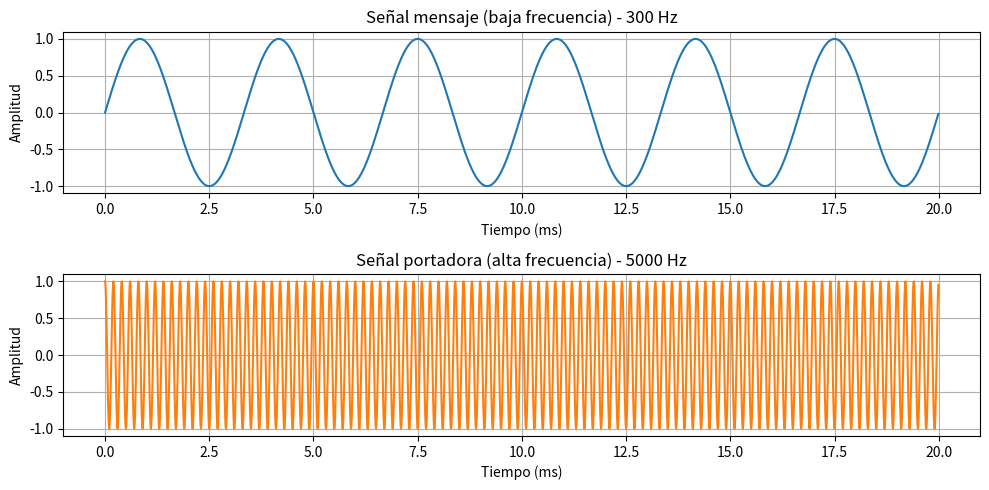
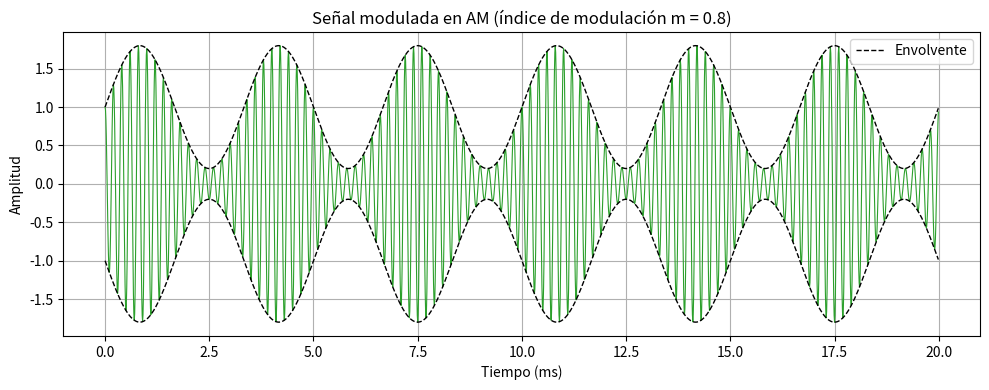
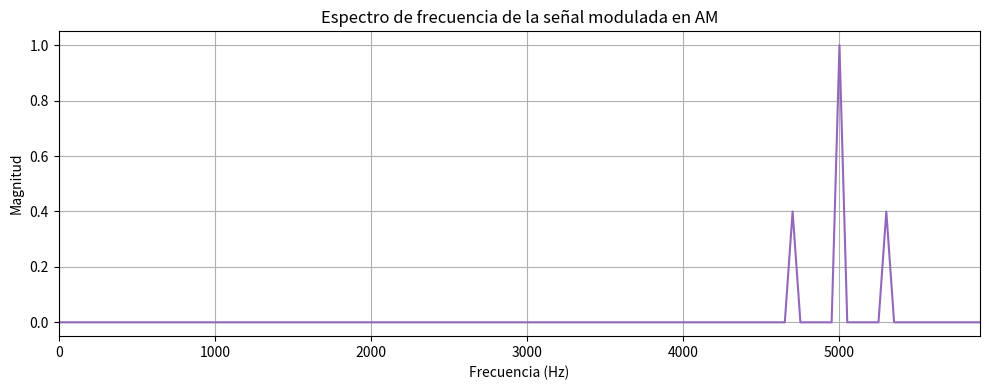
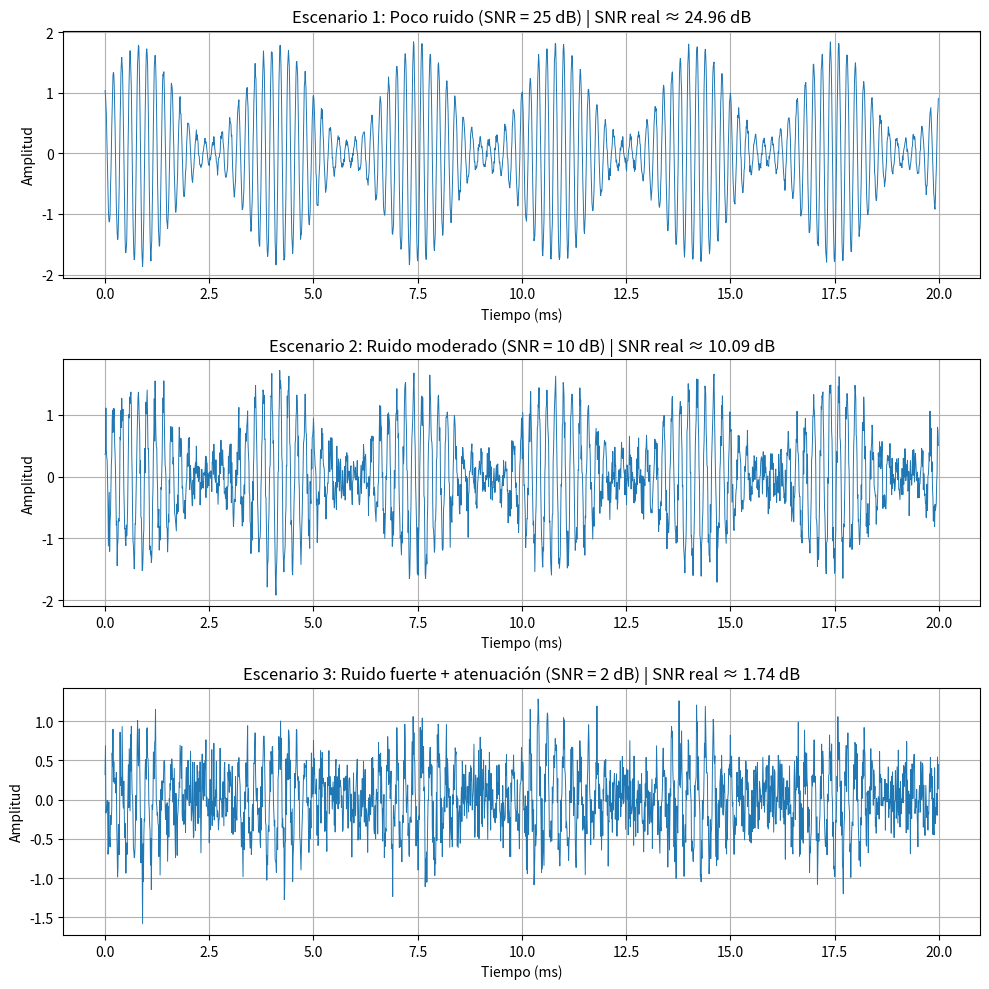
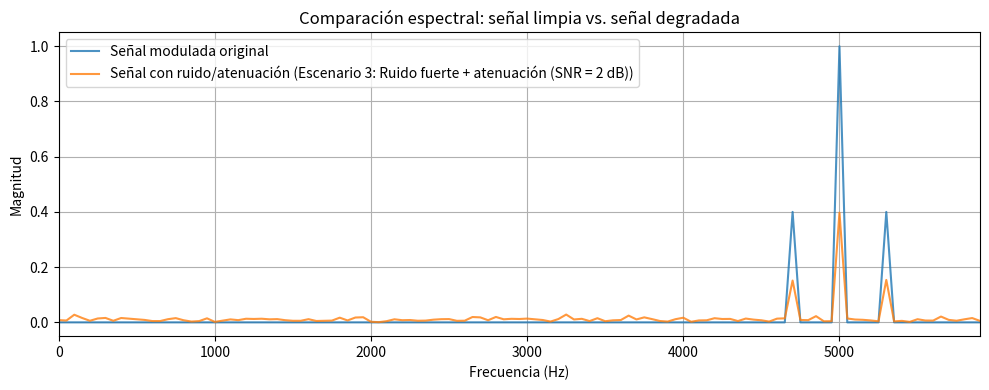

The script that saved these images, in order:
"""
Actividad Formativa 4 - Señales y Sistemas (A)
Implementación y análisis de un sistema de modulación en amplitud (AM)

Autor: Luis Angel Chaires Contreras
Universidad Ciudadana de Nuevo León

Este script implementa un sistema de modulación en amplitud (AM),
analiza la señal en el dominio del tiempo y de la frecuencia, y evalúa
su desempeño bajo distintas condiciones de ruido y atenuación.
"""

import numpy as np
import matplotlib.pyplot as plt
from scipy.fft import fft, fftfreq
import os

# Carpeta donde se guardan todas las gráficas generadas
CARPETA_SALIDA = "graficas"
os.makedirs(CARPETA_SALIDA, exist_ok=True)

# ---------------------------------------------------------------------------
# 1. DEFINICIÓN DE LA SEÑAL DE ENTRADA (MENSAJE)
# ---------------------------------------------------------------------------
# Se define la señal de mensaje (información a transmitir) de baja
# frecuencia, y se establecen los parámetros generales del sistema.

fs = 100000          # Frecuencia de muestreo (Hz) - suficientemente alta
                     # para representar bien la portadora y sus armónicos
duracion = 0.02      # Duración de la simulación en segundos
t = np.arange(0, duracion, 1 / fs)

fm = 300             # Frecuencia de la señal mensaje (Hz)
Am = 1.0             # Amplitud de la señal mensaje
senal_mensaje = Am * np.sin(2 * np.pi * fm * t)

# ---------------------------------------------------------------------------
# 2. DEFINICIÓN DE LA PORTADORA DE ALTA FRECUENCIA
# ---------------------------------------------------------------------------
fc = 5000            # Frecuencia de la portadora (Hz)
Ac = 1.0             # Amplitud de la portadora
senal_portadora = Ac * np.cos(2 * np.pi * fc * t)

# ---------------------------------------------------------------------------
# 3. GRÁFICA DE LA SEÑAL DE ENTRADA (mensaje y portadora en el tiempo)
# ---------------------------------------------------------------------------
plt.figure(figsize=(10, 5))
plt.subplot(2, 1, 1)
plt.plot(t * 1000, senal_mensaje, color="tab:blue")
plt.title("Señal mensaje (baja frecuencia) - {} Hz".format(fm))
plt.xlabel("Tiempo (ms)")
plt.ylabel("Amplitud")
plt.grid(True)

plt.subplot(2, 1, 2)
plt.plot(t * 1000, senal_portadora, color="tab:orange")
plt.title("Señal portadora (alta frecuencia) - {} Hz".format(fc))
plt.xlabel("Tiempo (ms)")
plt.ylabel("Amplitud")
plt.grid(True)

plt.tight_layout()
plt.savefig(f"{CARPETA_SALIDA}/01_senal_mensaje_portadora.png", dpi=150)
plt.close()

# ---------------------------------------------------------------------------
# 4. MODULACIÓN EN AMPLITUD (AM)
# ---------------------------------------------------------------------------
# Se aplica la ecuación clásica de modulación AM con índice de modulación m:
#   s(t) = Ac * [1 + m * x(t)] * cos(2*pi*fc*t)
# donde x(t) es la señal mensaje normalizada.

m = 0.8  # Índice de modulación (0 < m <= 1 evita sobremodulación)
senal_modulada = Ac * (1 + m * senal_mensaje) * np.cos(2 * np.pi * fc * t)

plt.figure(figsize=(10, 4))
plt.plot(t * 1000, senal_modulada, color="tab:green", linewidth=0.8)
plt.plot(t * 1000, Ac * (1 + m * senal_mensaje), '--', color="black",
         linewidth=1, label="Envolvente")
plt.plot(t * 1000, -Ac * (1 + m * senal_mensaje), '--', color="black",
         linewidth=1)
plt.title(f"Señal modulada en AM (índice de modulación m = {m})")
plt.xlabel("Tiempo (ms)")
plt.ylabel("Amplitud")
plt.legend()
plt.grid(True)
plt.tight_layout()
plt.savefig(f"{CARPETA_SALIDA}/02_senal_modulada_tiempo.png", dpi=150)
plt.close()

# ---------------------------------------------------------------------------
# 5. ANÁLISIS EN EL DOMINIO DE LA FRECUENCIA (FFT)
# ---------------------------------------------------------------------------
def calcular_espectro(senal, fs):
    """Calcula la magnitud del espectro de una señal usando FFT."""
    n = len(senal)
    yf = fft(senal)
    xf = fftfreq(n, 1 / fs)
    # Solo la mitad positiva del espectro
    mitad = n // 2
    return xf[:mitad], (2.0 / n) * np.abs(yf[:mitad])

freq_mod, mag_mod = calcular_espectro(senal_modulada, fs)

plt.figure(figsize=(10, 4))
plt.plot(freq_mod, mag_mod, color="tab:purple")
plt.title("Espectro de frecuencia de la señal modulada en AM")
plt.xlabel("Frecuencia (Hz)")
plt.ylabel("Magnitud")
plt.xlim(0, fc + 3 * fm)
plt.grid(True)
plt.tight_layout()
plt.savefig(f"{CARPETA_SALIDA}/03_espectro_senal_modulada.png", dpi=150)
plt.close()

# ---------------------------------------------------------------------------
# 6. FUNCIONES AUXILIARES: RUIDO, ATENUACIÓN Y SNR
# ---------------------------------------------------------------------------
def agregar_ruido(senal, snr_db):
    """
    Agrega ruido blanco gaussiano a una señal para lograr
    una relación señal-a-ruido (SNR) objetivo, en dB.
    """
    potencia_senal = np.mean(senal ** 2)
    potencia_ruido = potencia_senal / (10 ** (snr_db / 10))
    ruido = np.random.normal(0, np.sqrt(potencia_ruido), len(senal))
    return senal + ruido

def calcular_snr(senal_original, senal_con_ruido):
    """Calcula la SNR real (dB) comparando señal limpia vs. señal ruidosa."""
    ruido = senal_con_ruido - senal_original
    potencia_senal = np.mean(senal_original ** 2)
    potencia_ruido = np.mean(ruido ** 2)
    if potencia_ruido == 0:
        return np.inf
    return 10 * np.log10(potencia_senal / potencia_ruido)

# ---------------------------------------------------------------------------
# 7. ESCENARIOS DE RUIDO Y ATENUACIÓN
# ---------------------------------------------------------------------------
# Se evalúan distintos escenarios de comunicación:
#   - Escenario 1: canal limpio, poco ruido (SNR alta)
#   - Escenario 2: ruido moderado
#   - Escenario 3: ruido fuerte + atenuación de la señal

escenarios = {
    "Escenario 1: Poco ruido (SNR = 25 dB)": {"snr_db": 25, "atenuacion": 1.0},
    "Escenario 2: Ruido moderado (SNR = 10 dB)": {"snr_db": 10, "atenuacion": 0.8},
    "Escenario 3: Ruido fuerte + atenuación (SNR = 2 dB)": {"snr_db": 2, "atenuacion": 0.4},
}

resultados = {}

fig, axs = plt.subplots(len(escenarios), 1, figsize=(10, 10))

for i, (nombre, params) in enumerate(escenarios.items()):
    # Atenuación: reduce la amplitud de la señal (simula pérdida en el canal)
    senal_atenuada = senal_modulada * params["atenuacion"]
    # Ruido: se agrega ruido gaussiano para simular condiciones del canal
    senal_recibida = agregar_ruido(senal_atenuada, params["snr_db"])
    snr_real = calcular_snr(senal_atenuada, senal_recibida)

    resultados[nombre] = {
        "atenuacion": params["atenuacion"],
        "snr_objetivo_db": params["snr_db"],
        "snr_real_db": snr_real,
    }

    axs[i].plot(t * 1000, senal_recibida, linewidth=0.7)
    axs[i].set_title(f"{nombre} | SNR real ≈ {snr_real:.2f} dB")
    axs[i].set_xlabel("Tiempo (ms)")
    axs[i].set_ylabel("Amplitud")
    axs[i].grid(True)

plt.tight_layout()
plt.savefig(f"{CARPETA_SALIDA}/04_escenarios_ruido_distorsion.png", dpi=150)
plt.close()

# ---------------------------------------------------------------------------
# 8. COMPARACIÓN ESPECTRAL: SEÑAL LIMPIA VS. SEÑAL CON RUIDO FUERTE
# ---------------------------------------------------------------------------
peor_escenario = list(escenarios.keys())[-1]
params_peor = escenarios[peor_escenario]
senal_peor = agregar_ruido(senal_modulada * params_peor["atenuacion"],
                            params_peor["snr_db"])

freq_peor, mag_peor = calcular_espectro(senal_peor, fs)

plt.figure(figsize=(10, 4))
plt.plot(freq_mod, mag_mod, label="Señal modulada original", alpha=0.8)
plt.plot(freq_peor, mag_peor, label=f"Señal con ruido/atenuación ({peor_escenario})",
          alpha=0.8)
plt.title("Comparación espectral: señal limpia vs. señal degradada")
plt.xlabel("Frecuencia (Hz)")
plt.ylabel("Magnitud")
plt.xlim(0, fc + 3 * fm)
plt.legend()
plt.grid(True)
plt.tight_layout()
plt.savefig(f"{CARPETA_SALIDA}/05_comparacion_espectral.png", dpi=150)
plt.close()

# ---------------------------------------------------------------------------
# 9. RESUMEN DE RESULTADOS EN CONSOLA
# ---------------------------------------------------------------------------
print("=" * 70)
print("RESUMEN DE RESULTADOS - MODULACIÓN AM")
print("=" * 70)
print(f"Frecuencia de la señal mensaje (fm): {fm} Hz")
print(f"Frecuencia de la portadora (fc):     {fc} Hz")
print(f"Índice de modulación (m):            {m}")
print("-" * 70)
for nombre, datos in resultados.items():
    print(f"{nombre}")
    print(f"   Atenuación aplicada:  {datos['atenuacion']*100:.0f}% de la amplitud original")
    print(f"   SNR objetivo:         {datos['snr_objetivo_db']} dB")
    print(f"   SNR real medida:      {datos['snr_real_db']:.2f} dB")
    print("-" * 70)

print(f"\nTodas las gráficas se guardaron en la carpeta: {CARPETA_SALIDA}/")
